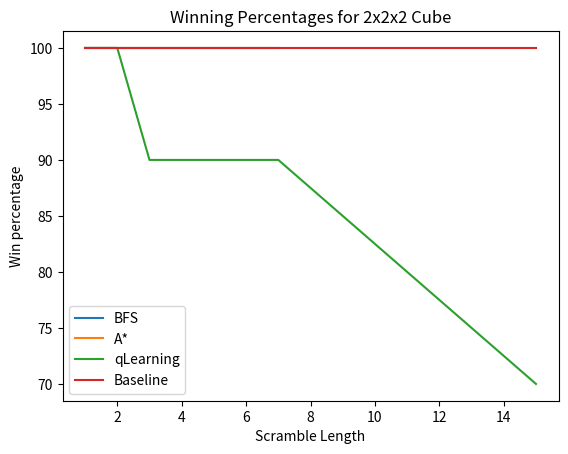

Reproduce this figure in Python.
# 2x2 Win percentage
import matplotlib.pyplot as plt

bfs = [None, 100, 100, 100, 100, 100, 100, 100, None]
astar = [None, 100,
         100,
         100,
         100,
         100,
         100,
         100, None]
qlearning = [None, 100,
             100,
             90,
             90,
             90,
             90,
             90, 70]

manual_baseline = [None, 100, 100, 100, 100, 100, 100, 100, 100]
scrabmle_length = [None, 1, 2, 3, 4, 5, 6, 7, 15]

plt.plot(scrabmle_length, bfs, label="BFS")
plt.plot(scrabmle_length, astar, label="A*")
plt.plot(scrabmle_length, qlearning, label="qLearning")
plt.plot(scrabmle_length, manual_baseline, label="Baseline")
plt.xlabel("Scramble Length")
plt.ylabel("Win percentage")
# plt.yscale("log")
plt.title("Winning Percentages for 2x2x2 Cube")
plt.legend()
plt.show()
